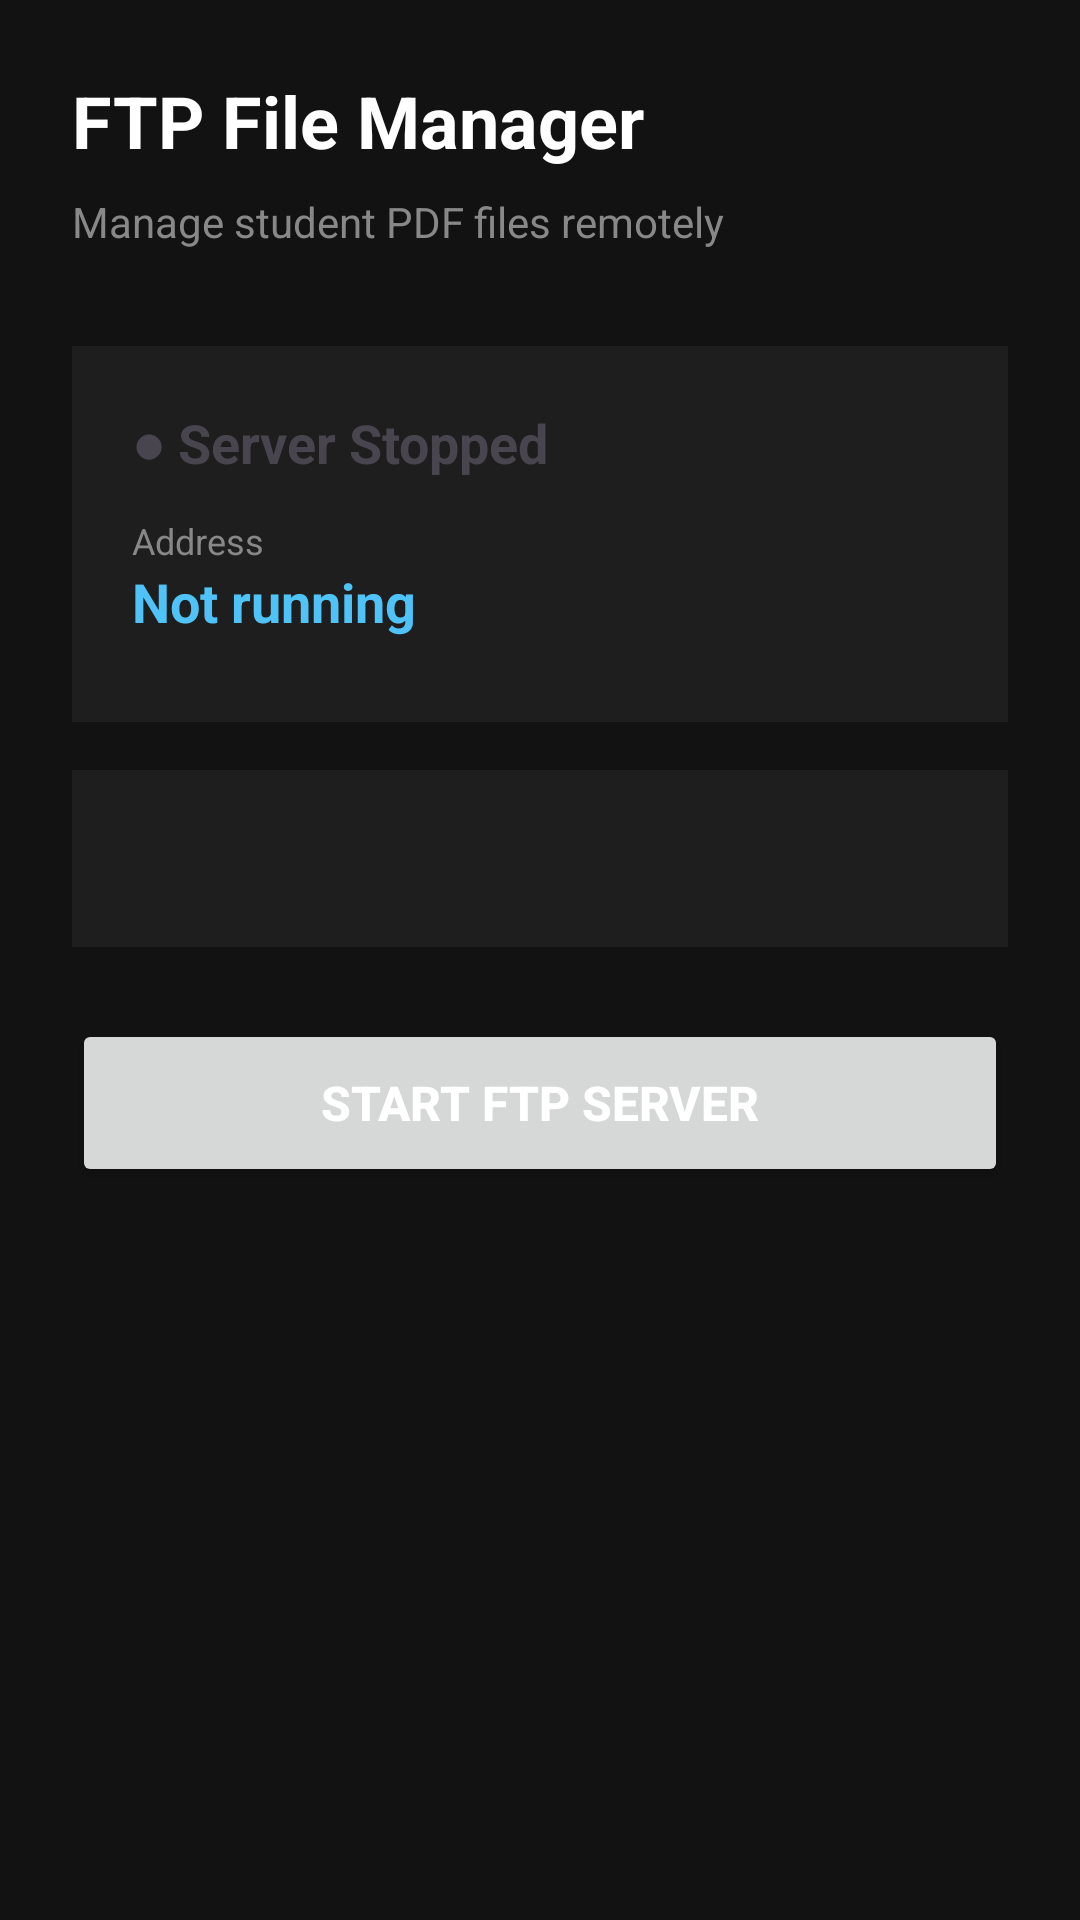

Layout XML and referenced resources for this Android screen:
<!-- AndroidManifest.xml: application theme Theme.Scanora -->
<!-- res/layout/activity_ftp.xml -->
<?xml version="1.0" encoding="utf-8"?>
<ScrollView xmlns:android="http://schemas.android.com/apk/res/android"
    android:layout_width="match_parent"
    android:layout_height="match_parent"
    android:background="#121212">

    <LinearLayout
        android:layout_width="match_parent"
        android:layout_height="wrap_content"
        android:orientation="vertical"
        android:padding="24dp">

        <TextView
            android:layout_width="wrap_content"
            android:layout_height="wrap_content"
            android:text="FTP File Manager"
            android:textColor="#FFFFFF"
            android:textSize="24sp"
            android:textStyle="bold"
            android:layout_marginBottom="8dp"/>

        <TextView
            android:layout_width="wrap_content"
            android:layout_height="wrap_content"
            android:text="Manage student PDF files remotely"
            android:textColor="#888888"
            android:textSize="14sp"
            android:layout_marginBottom="32dp"/>

        
        <LinearLayout
            android:layout_width="match_parent"
            android:layout_height="wrap_content"
            android:background="#1E1E1E"
            android:orientation="vertical"
            android:padding="20dp"
            android:layout_marginBottom="16dp">

            <TextView
                android:id="@+id/ftpStatusText"
                android:layout_width="wrap_content"
                android:layout_height="wrap_content"
                android:text="● Server Stopped"
                android:textSize="18sp"
                android:textStyle="bold"
                android:layout_marginBottom="12dp"/>

            <TextView
                android:layout_width="wrap_content"
                android:layout_height="wrap_content"
                android:text="Address"
                android:textColor="#888888"
                android:textSize="12sp"/>

            <TextView
                android:id="@+id/ftpIpText"
                android:layout_width="wrap_content"
                android:layout_height="wrap_content"
                android:text="Not running"
                android:textColor="#4fc3f7"
                android:textSize="18sp"
                android:textStyle="bold"
                android:layout_marginBottom="8dp"/>

        </LinearLayout>

        
        <LinearLayout
            android:layout_width="match_parent"
            android:layout_height="wrap_content"
            android:background="#1E1E1E"
            android:orientation="vertical"
            android:padding="20dp"
            android:layout_marginBottom="24dp">

            <TextView
                android:id="@+id/ftpInfoText"
                android:layout_width="match_parent"
                android:layout_height="wrap_content"
                android:textColor="#CCCCCC"
                android:textSize="14sp"
                android:lineSpacingMultiplier="1.5"/>

        </LinearLayout>

        
        <Button
            android:id="@+id/ftpToggleButton"
            android:layout_width="match_parent"
            android:layout_height="56dp"
            android:text="Start FTP Server"
            android:textColor="#FFFFFF"
            android:textSize="16sp"
            android:textStyle="bold"/>

    </LinearLayout>

</ScrollView>
<!-- resources referenced by this layout -->
<resources>
  <style name="Theme.Scanora" parent="android:Theme.Material.Light.NoActionBar" />
</resources>
